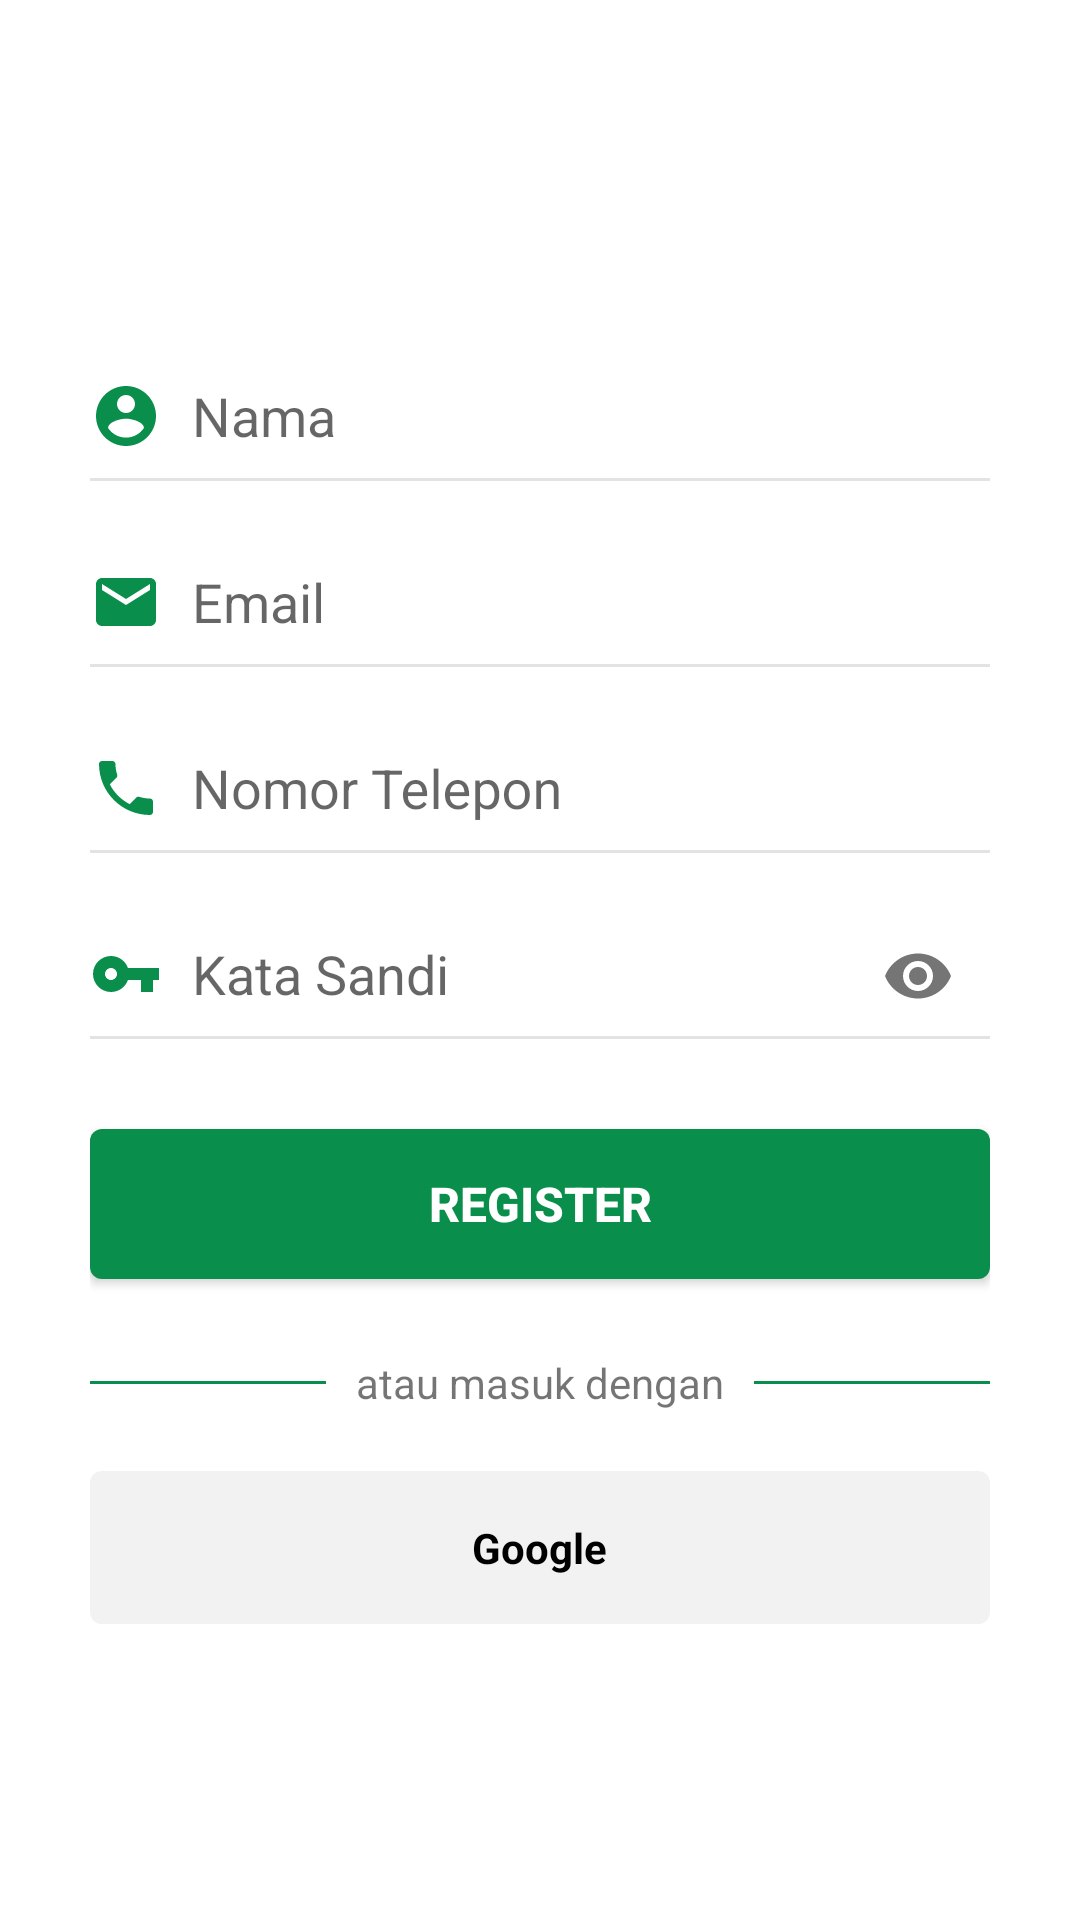

Android layout source for this screen:
<!-- AndroidManifest.xml: application theme Theme.IndosayurIndonesiaKotlin -->
<!-- res/layout/activity_register.xml -->
<?xml version="1.0" encoding="utf-8"?>
<RelativeLayout xmlns:android="http://schemas.android.com/apk/res/android"
    xmlns:app="http://schemas.android.com/apk/res-auto"
    xmlns:tools="http://schemas.android.com/tools"
    android:layout_width="match_parent"
    android:layout_height="match_parent"
    android:background="@color/white"
    tools:context="activity.BaruActivity">

    <LinearLayout
        android:layout_marginHorizontal="15dp"
        android:paddingHorizontal="15dp"
        android:orientation="vertical"
        android:layout_width="match_parent"
        android:layout_height="wrap_content"
        android:layout_centerInParent="true">

        <LinearLayout
            android:orientation="vertical"
            android:layout_width="match_parent"
            android:layout_height="wrap_content">

            <LinearLayout
                android:layout_width="match_parent"
                android:layout_height="wrap_content"
                android:orientation="horizontal"
                android:gravity="center"
                android:layout_marginTop="10dp">

                <ImageView
                    android:layout_width="wrap_content"
                    android:layout_height="wrap_content"
                    android:src="@drawable/ic_baseline_account_circle_hijau_24"
                    android:layout_marginTop="5dp"
                    android:layout_marginRight="10dp"/>


                <com.google.android.material.textfield.TextInputLayout
                    android:layout_width="match_parent"
                    android:layout_height="wrap_content">

                    <EditText
                        android:id="@+id/edt_nama"
                        android:layout_width="match_parent"
                        android:layout_height="40dp"
                        android:background="@null"
                        android:hint="@string/nama"
                        android:inputType="text"
                        android:singleLine="true"
                        android:maxLines="1"/>


                </com.google.android.material.textfield.TextInputLayout>


            </LinearLayout>

            <View
                android:layout_width="match_parent"
                android:layout_height="1dp"
                android:background="#E0E0E0E0"/>

        </LinearLayout>
        <LinearLayout
            android:orientation="vertical"
            android:layout_width="match_parent"
            android:layout_height="wrap_content">

            <LinearLayout
                android:layout_width="match_parent"
                android:layout_height="wrap_content"
                android:orientation="horizontal"
                android:gravity="center"
                android:layout_marginTop="10dp">

                <ImageView
                    android:layout_width="wrap_content"
                    android:layout_height="wrap_content"
                    android:src="@drawable/ic_baseline_email_24"
                    android:layout_marginTop="5dp"
                    android:layout_marginRight="10dp"/>


                <com.google.android.material.textfield.TextInputLayout
                    android:layout_width="match_parent"
                    android:layout_height="wrap_content">

                    <EditText
                        android:id="@+id/edt_email"
                        android:layout_width="match_parent"
                        android:layout_height="40dp"
                        android:background="@null"
                        android:hint="@string/email"
                        android:inputType="textEmailAddress"
                        android:singleLine="true"
                        android:maxLines="1"/>


                </com.google.android.material.textfield.TextInputLayout>


            </LinearLayout>

            <View
                android:layout_width="match_parent"
                android:layout_height="1dp"
                android:background="#E0E0E0E0"/>

        </LinearLayout>
        <LinearLayout
            android:orientation="vertical"
            android:layout_width="match_parent"
            android:layout_height="wrap_content">

            <LinearLayout
                android:layout_width="match_parent"
                android:layout_height="wrap_content"
                android:orientation="horizontal"
                android:gravity="center"
                android:layout_marginTop="10dp">

                <ImageView
                    android:layout_width="wrap_content"
                    android:layout_height="wrap_content"
                    android:src="@drawable/ic_baseline_phone_24"
                    android:layout_marginTop="5dp"
                    android:layout_marginRight="10dp"/>


                <com.google.android.material.textfield.TextInputLayout
                    android:layout_width="match_parent"
                    android:layout_height="wrap_content">

                    <EditText
                        android:id="@+id/edt_nomor_telpon"
                        android:layout_width="match_parent"
                        android:layout_height="40dp"
                        android:background="@null"
                        android:hint="@string/nomor_telepon"
                        android:inputType="phone"
                        android:singleLine="true"
                        android:maxLines="1"/>


                </com.google.android.material.textfield.TextInputLayout>


            </LinearLayout>

            <View
                android:layout_width="match_parent"
                android:layout_height="1dp"
                android:background="#E0E0E0E0"/>

        </LinearLayout>
        <LinearLayout
            android:orientation="vertical"
            android:layout_width="match_parent"
            android:layout_height="wrap_content">

            <LinearLayout
                android:layout_width="match_parent"
                android:layout_height="wrap_content"
                android:orientation="horizontal"
                android:gravity="center"
                android:layout_marginTop="10dp">

                <ImageView
                    android:layout_width="wrap_content"
                    android:layout_height="wrap_content"
                    android:src="@drawable/ic_baseline_vpn_key_24"
                    android:layout_marginTop="5dp"
                    android:layout_marginRight="10dp"/>


                <com.google.android.material.textfield.TextInputLayout
                    app:passwordToggleEnabled="true"
                    android:layout_width="match_parent"
                    android:layout_height="wrap_content">

                    <EditText
                        android:id="@+id/edt_kata_sandi"
                        android:layout_width="match_parent"
                        android:layout_height="40dp"
                        android:background="@null"
                        android:hint="@string/kata_sandi"
                        android:inputType="textPassword"
                        android:singleLine="true"
                        android:maxLines="1"/>


                </com.google.android.material.textfield.TextInputLayout>


            </LinearLayout>

            <View
                android:layout_width="match_parent"
                android:layout_height="1dp"
                android:background="#E0E0E0E0"/>

        </LinearLayout>
        <Button
            android:id="@+id/btn_register"
            android:background="@drawable/btn_masuk"
            android:layout_width="match_parent"
            android:layout_marginTop="30dp"
            android:layout_height="50dp"
            android:text="@string/register"
            android:textStyle="bold"
            android:textSize="16sp"
            android:textColor="@color/white"/>
        <LinearLayout
            android:layout_width="match_parent"
            android:layout_height="match_parent"
            android:layout_marginTop="25dp"
            android:gravity="center"
            android:orientation="horizontal">

            <View
                android:layout_width="0dp"
                android:layout_height="1dp"
                android:layout_weight="1"
                android:background="@color/Hijau"/>

            <TextView
                android:layout_marginHorizontal="10dp"
                android:layout_width="wrap_content"
                android:layout_height="wrap_content"
                android:text="@string/atau_masuk_dengan"/>

            <View
                android:layout_width="0dp"
                android:layout_height="1dp"
                android:layout_weight="1"
                android:background="@color/Hijau"/>
        </LinearLayout>
        <RelativeLayout
            android:id="@+id/btn_google"
            android:foreground="?android:attr/selectableItemBackground"
            android:layout_marginTop="20dp"
            android:layout_width="match_parent"
            android:layout_height="wrap_content"
            android:padding="13dp"
            android:background="@drawable/btn_masuk_google">

            <ImageView
                android:layout_width="25dp"
                android:layout_height="25dp"
                android:src="@drawable/ic_google"/>

            <TextView
                android:layout_centerInParent="true"
                android:layout_width="wrap_content"
                android:layout_height="wrap_content"
                android:text="@string/google"
                android:textStyle="bold"
                android:textColor="@color/black"/>

        </RelativeLayout>

    </LinearLayout>

    <ProgressBar
        android:visibility="gone"
        android:id="@+id/pb"
        android:layout_centerInParent="true"
        android:layout_width="40dp"
        android:layout_height="40dp"/>

</RelativeLayout>
<!-- resources referenced by this layout -->
<resources>
  <color name="Hijau">#098F4B</color>
  <color name="black">#FF000000</color>
  <color name="white">#FFFFFFFF</color>
  <!-- drawable btn_masuk (drawable) -->
  <?xml version="1.0" encoding="utf-8"?>
  <selector xmlns:android="http://schemas.android.com/apk/res/android">
      <item>
          <shape android:shape="rectangle">
              <corners android:radius="4dip" />
              <solid android:color="@color/Hijau" />
          </shape>
      </item>
  </selector>
  <!-- drawable btn_masuk_google (drawable) -->
  <?xml version="1.0" encoding="utf-8"?>
  <selector xmlns:android="http://schemas.android.com/apk/res/android">
      <item>
          <shape android:shape="rectangle">
              <corners android:radius="4dip" />
              <solid android:color="#E0F1F1F1" />
          </shape>
      </item>
  </selector>
  <!-- drawable ic_baseline_account_circle_hijau_24 (drawable) -->
  <vector android:height="24dp" android:tint="@color/Hijau"
      android:viewportHeight="24" android:viewportWidth="24"
      android:width="24dp" xmlns:android="http://schemas.android.com/apk/res/android">
      <path android:fillColor="@android:color/white" android:pathData="M12,2C6.48,2 2,6.48 2,12s4.48,10 10,10 10,-4.48 10,-10S17.52,2 12,2zM12,5c1.66,0 3,1.34 3,3s-1.34,3 -3,3 -3,-1.34 -3,-3 1.34,-3 3,-3zM12,19.2c-2.5,0 -4.71,-1.28 -6,-3.22 0.03,-1.99 4,-3.08 6,-3.08 1.99,0 5.97,1.09 6,3.08 -1.29,1.94 -3.5,3.22 -6,3.22z"/>
  </vector>
  <!-- drawable ic_baseline_email_24 (drawable) -->
  <vector android:height="24dp" android:tint="@color/Hijau"
      android:viewportHeight="24" android:viewportWidth="24"
      android:width="24dp" xmlns:android="http://schemas.android.com/apk/res/android">
      <path android:fillColor="@android:color/white" android:pathData="M20,4L4,4c-1.1,0 -1.99,0.9 -1.99,2L2,18c0,1.1 0.9,2 2,2h16c1.1,0 2,-0.9 2,-2L22,6c0,-1.1 -0.9,-2 -2,-2zM20,8l-8,5 -8,-5L4,6l8,5 8,-5v2z"/>
  </vector>
  <!-- drawable ic_baseline_vpn_key_24 (drawable) -->
  <vector android:height="24dp" android:tint="@color/Hijau"
      android:viewportHeight="24" android:viewportWidth="24"
      android:width="24dp" xmlns:android="http://schemas.android.com/apk/res/android">
      <path android:fillColor="@android:color/white" android:pathData="M12.65,10C11.83,7.67 9.61,6 7,6c-3.31,0 -6,2.69 -6,6s2.69,6 6,6c2.61,0 4.83,-1.67 5.65,-4H17v4h4v-4h2v-4H12.65zM7,14c-1.1,0 -2,-0.9 -2,-2s0.9,-2 2,-2 2,0.9 2,2 -0.9,2 -2,2z"/>
  </vector>
  <string name="atau_masuk_dengan">atau masuk dengan</string>
  <string name="email">Email</string>
  <string name="google">Google</string>
  <string name="kata_sandi">Kata Sandi</string>
  <string name="nama">Nama</string>
  <string name="nomor_telepon">Nomor Telepon</string>
  <string name="register">Register</string>
  <style name="Theme.IndosayurIndonesiaKotlin" parent="Theme.AppCompat.Light.NoActionBar">
          
          <item name="colorPrimary">@color/purple_500</item>
          <item name="colorPrimaryVariant">@color/purple_700</item>
          <item name="colorOnPrimary">@color/white</item>
          
          <item name="colorSecondary">@color/teal_200</item>
          <item name="colorSecondaryVariant">@color/teal_700</item>
          <item name="colorOnSecondary">@color/black</item>
          
          <item name="android:statusBarColor" tools:targetApi="l">?attr/colorPrimaryVariant</item>
          
      </style>
  <color name="purple_500">#FF6200EE</color>
  <color name="purple_700">#FF3700B3</color>
  <color name="teal_200">#FF03DAC5</color>
  <color name="teal_700">#FF018786</color>
</resources>
